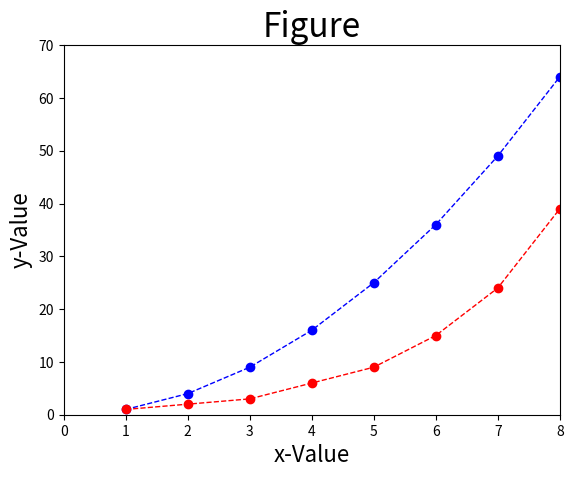

Here is the Python script that generated this plot:
# -*- coding: utf-8 -*-
# --開始--批改評分使用，請勿變動
import matplotlib as mpl
mpl.use('Agg')
# --結束--批改評分使用，請勿變動

# 載入 matplotlib.pyplot 並縮寫為 plt
import matplotlib.pyplot as plt

data1 = [1, 4, 9, 16, 25, 36, 49, 64]
data2 = [1, 2, 3, 6, 9, 15, 24, 39]
seq = [1, 2, 3, 4, 5, 6, 7, 8]

# 數據及線條設定
plt.plot(seq, data1, 'ob--', seq, data2, 'or--', linewidth=1)
# 軸刻度
plt.axis([0, 8, 0, 70])
# 圖表標題
plt.title('Figure', fontsize = 24)
# X軸標題
plt.xlabel('x-Value', fontsize = 16)
# Y軸標題
plt.ylabel('y-Value',  fontsize = 16)

# 輸出圖片檔案
plt.savefig('chart.png')
plt.close()
